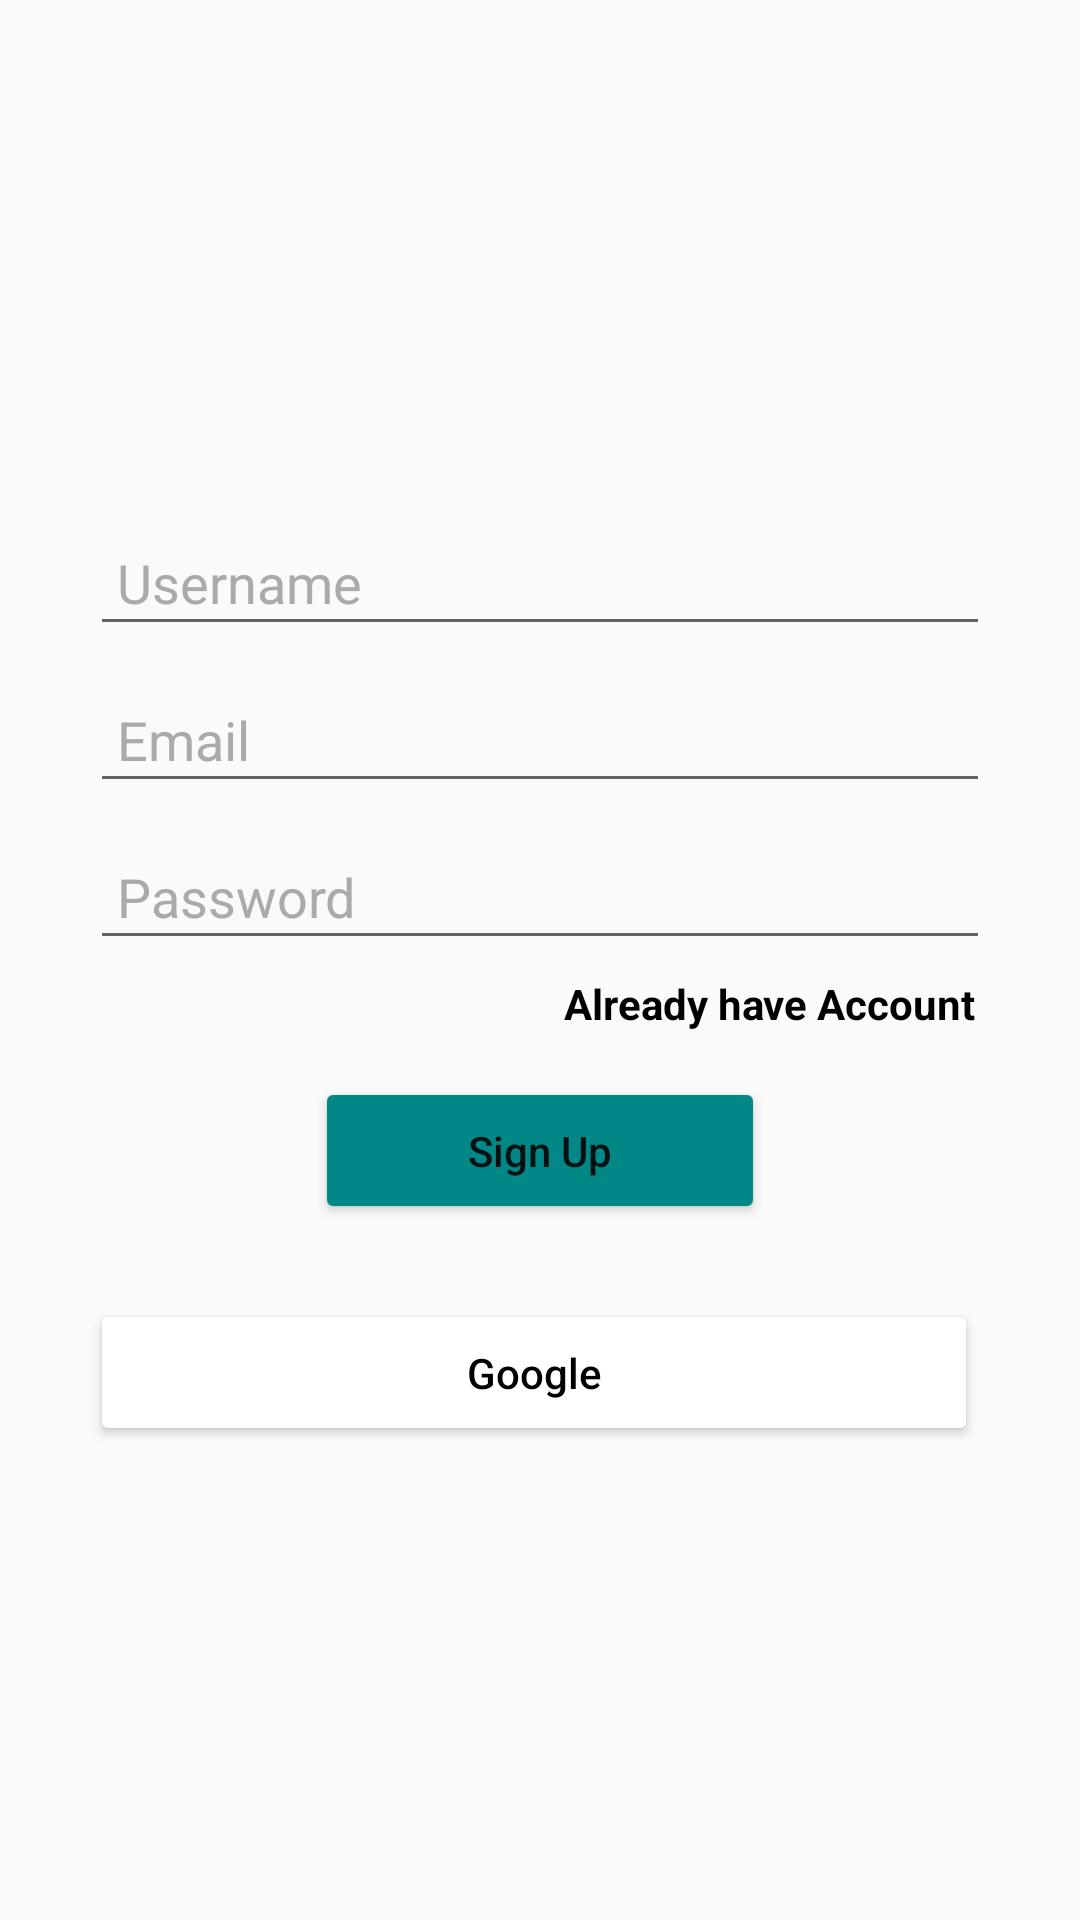

Write the Android layout XML for this screen, with the resource values it uses.
<!-- AndroidManifest.xml: application theme AppTheme -->
<!-- res/layout/activity_sign_up.xml -->
<?xml version="1.0" encoding="utf-8"?>
<LinearLayout xmlns:android="http://schemas.android.com/apk/res/android"
    xmlns:app="http://schemas.android.com/apk/res-auto"
    xmlns:tools="http://schemas.android.com/tools"
    android:layout_width="match_parent"
    android:layout_height="match_parent"
    android:gravity="center"
    android:orientation="vertical"
    tools:context=".SignUpActivity">

    <LinearLayout
        android:layout_width="match_parent"
        android:layout_height="wrap_content"
        android:layout_marginStart="30dp"
        android:layout_marginLeft="30dp"
        android:layout_marginEnd="30dp"
        android:layout_marginRight="30dp"
        android:gravity="center_horizontal"
        android:orientation="vertical">


        <EditText
            android:id="@+id/txtUsername"
            android:layout_width="match_parent"
            android:layout_height="wrap_content"
            android:layout_marginTop="15dp"
            android:layout_marginBottom="10dp"
            android:ems="10"
            android:hint="Username"
            android:inputType="textPersonName"
            android:padding="9dp"
            android:textColor="@color/black"
            android:textColorHint="@color/chatbackground" />

        <EditText
            android:id="@+id/txtEmail"
            android:layout_width="match_parent"
            android:layout_height="wrap_content"
            android:layout_marginBottom="10dp"
            android:ems="10"
            android:hint="Email"
            android:inputType="textEmailAddress"
            android:padding="9dp"
            android:textColor="@color/black"
            android:textColorHint="@color/chatbackground" />

        <EditText
            android:id="@+id/txtPassword"
            android:layout_width="match_parent"
            android:layout_height="wrap_content"
            android:ems="10"
            android:hint="Password"
            android:inputType="textPassword"
            android:padding="9dp"
            android:textColor="@color/black"
            android:textColorHint="@color/chatbackground" />

        <TextView
            android:id="@+id/txtAlreadyHaveAccount"
            android:layout_width="wrap_content"
            android:layout_height="wrap_content"
            android:layout_gravity="right"
            android:gravity="right"
            android:padding="5dp"
            android:text="Already have Account"
            android:textColor="@color/black"
            android:textStyle="bold" />

        <Button
            android:id="@+id/btnSignUp"
            android:layout_width="150dp"
            android:layout_height="wrap_content"
            android:layout_marginTop="10dp"
            android:padding="15dp"
            android:text="Sign Up"
            android:textAllCaps="false"
            app:backgroundTint="@color/design_default_color_secondary_variant"
            app:cornerRadius="8dp" />

        <LinearLayout
            android:layout_width="match_parent"
            android:layout_height="match_parent"
            android:layout_marginTop="25dp"
            android:orientation="horizontal">

            <Button
                android:id="@+id/btnGoogle"
                android:layout_width="wrap_content"
                android:layout_height="wrap_content"
                android:layout_marginEnd="4dp"
                android:layout_marginRight="4dp"
                android:layout_weight="1"
                android:drawableLeft="@drawable/ic_google"
                android:padding="15dp"
                android:text="Google"
                android:textAllCaps="false"
                android:textColor="@color/black"
                app:backgroundTint="@color/white"
                app:cornerRadius="8dp" />

        </LinearLayout>

    </LinearLayout>
</LinearLayout>
<!-- resources referenced by this layout -->
<resources>
  <color name="black">#FF000000</color>
  <color name="chatbackground">#AAAAAA</color>
  <color name="white">#FFFFFFFF</color>
  <style name="AppTheme" parent="Theme.AppCompat.Light.DarkActionBar">
          
          <item name="colorPrimary">@color/colorPrimary</item>
          <item name="colorPrimaryDark">@color/colorPrimaryDark</item>
          <item name="colorAccent">@color/colorAccent</item>
      </style>
  <color name="colorPrimary">#0b6156</color>
  <color name="colorPrimaryDark">#095049</color>
  <color name="colorAccent">#03DAC5</color>
</resources>
